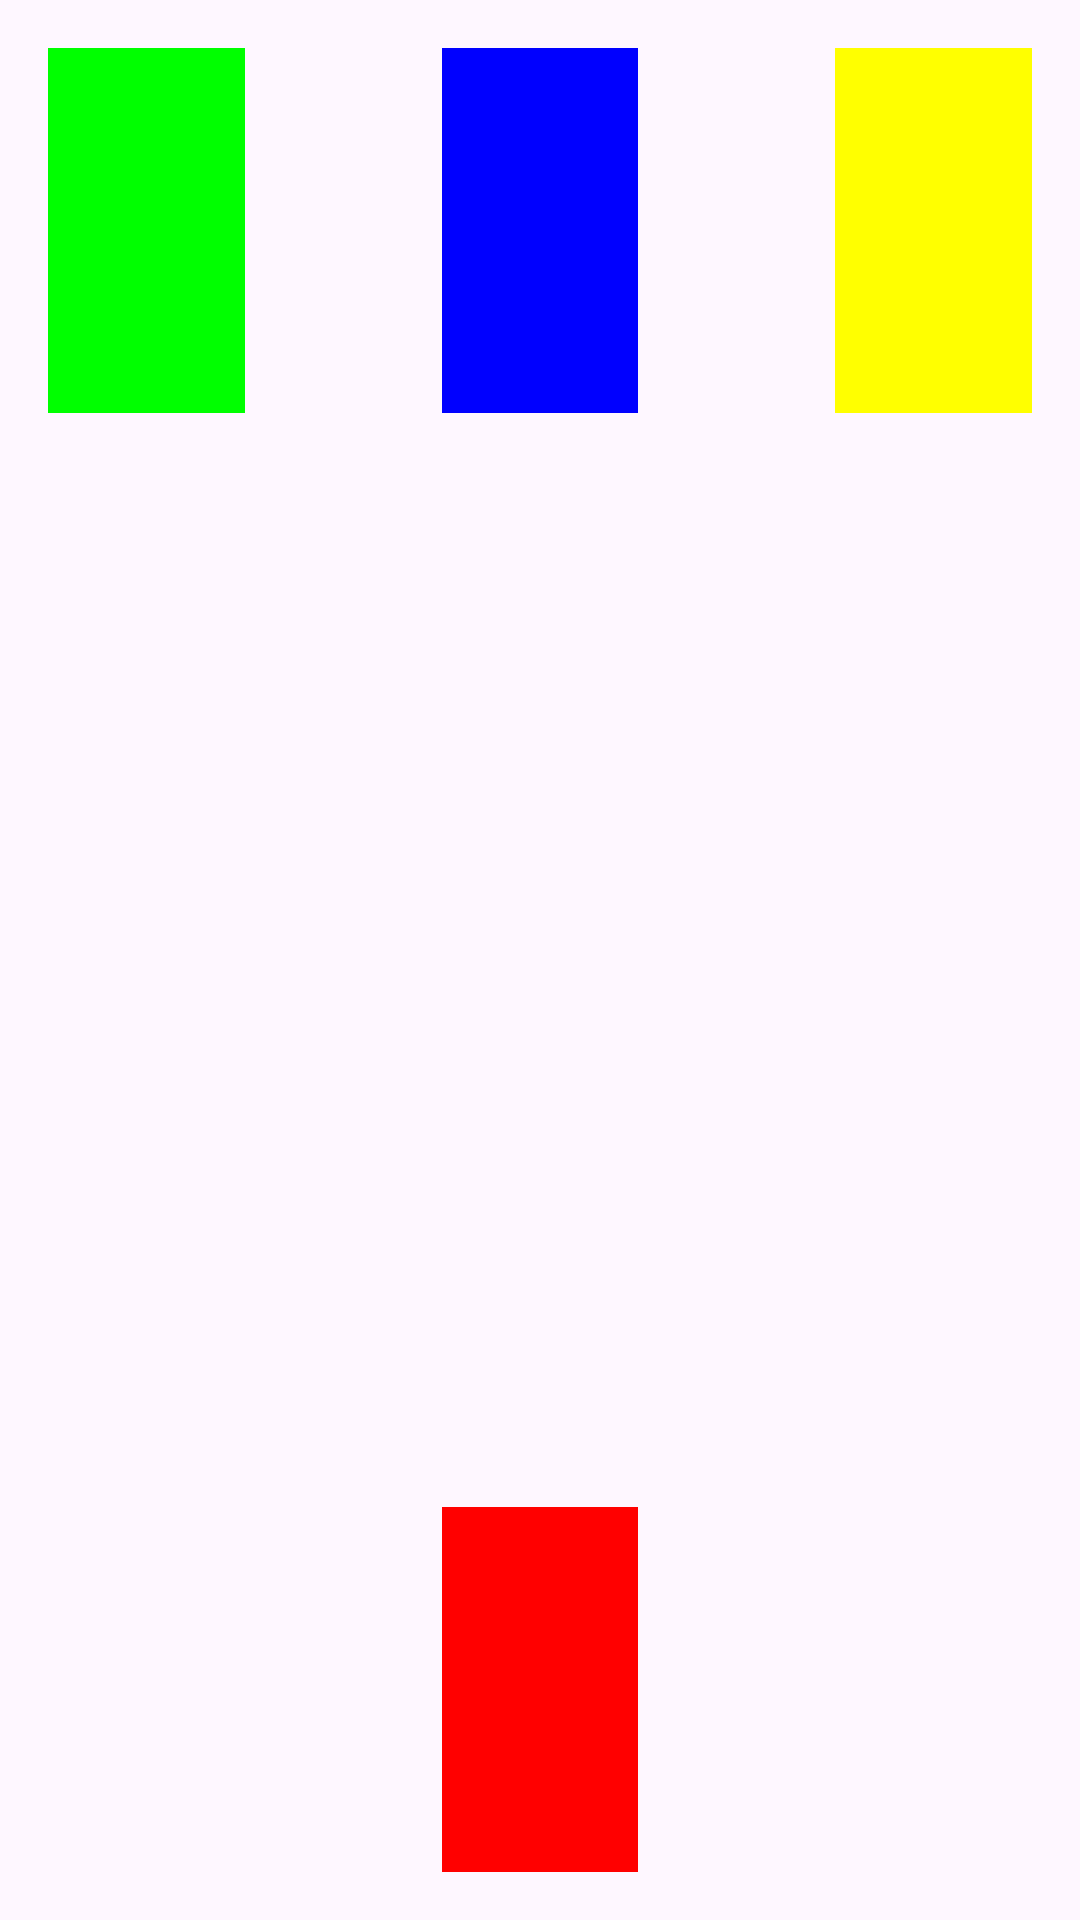

Layout XML and referenced resources for this Android screen:
<!-- AndroidManifest.xml: application theme Theme.Dyslire -->
<!-- res/layout/test.xml -->
<androidx.constraintlayout.widget.ConstraintLayout xmlns:android="http://schemas.android.com/apk/res/android"
    xmlns:app="http://schemas.android.com/apk/res-auto"
    xmlns:tools="http://schemas.android.com/tools"
    android:layout_width="match_parent"
    android:layout_height="match_parent"
    android:padding="16dp">


        
        <ImageView
            android:id="@+id/buttonTop"
            android:layout_width="0dp"
            android:layout_height="0dp"
            android:background="@color/blue"
            tools:ignore="MissingConstraints"
            app:layout_constraintWidth_percent="0.2"
        app:layout_constraintHeight_percent="0.2"
        app:layout_constraintTop_toTopOf="parent"
        app:layout_constraintStart_toStartOf="parent"
        app:layout_constraintEnd_toEndOf="parent"/>

        
        <ImageView
            android:id="@+id/buttonRight"
            android:layout_width="0dp"
            android:layout_height="0dp"
            android:background="@color/yellow"
        app:layout_constraintWidth_percent="0.2"
        app:layout_constraintHeight_percent="0.2"
        app:layout_constraintTop_toTopOf="@id/buttonTop"
        app:layout_constraintBottom_toBottomOf="@id/buttonTop"
        app:layout_constraintEnd_toEndOf="parent"/>

        
        <ImageView
            android:id="@+id/buttonBottom"
            android:layout_width="0dp"
            android:layout_height="0dp"
            android:background="@color/red"
        app:layout_constraintWidth_percent="0.2"
        app:layout_constraintHeight_percent="0.2"
        app:layout_constraintStart_toStartOf="@id/buttonTop"
        app:layout_constraintEnd_toEndOf="@id/buttonTop"
        app:layout_constraintBottom_toBottomOf="parent"/>

    <ImageView
        android:id="@+id/buttonLeft"
        android:layout_width="0dp"
        android:layout_height="0dp"
        android:background="@color/green"
    app:layout_constraintWidth_percent="0.2"
    app:layout_constraintHeight_percent="0.2"
    app:layout_constraintTop_toTopOf="@id/buttonTop"
    app:layout_constraintBottom_toBottomOf="@id/buttonTop"
    app:layout_constraintStart_toStartOf="parent"/>

</androidx.constraintlayout.widget.ConstraintLayout>
<!-- resources referenced by this layout -->
<resources>
  <color name="blue">#0000FF</color>
  <color name="green">#00FF00</color>
  <color name="red">#FF0000</color>
  <color name="yellow">#FFFF00</color>
  <style name="Theme.Dyslire" parent="Theme.Material3.DayNight.NoActionBar">
              
              <item name="colorPrimary">@color/purple_500</item>
              <item name="colorPrimaryVariant">@color/purple_700</item>
              <item name="colorOnPrimary">@color/white</item>
              <item name="customButtonColorRed">@color/red</item>
              
              <item name="colorSecondary">@color/teal_200</item>
              <item name="colorSecondaryVariant">@color/teal_700</item>
              <item name="colorOnSecondary">@color/black</item>
              
              <item name="android:statusBarColor" tools:targetApi="l">?attr/colorPrimaryVariant</item>
              
          </style>
  <color name="purple_500">#2196F3</color>
  <color name="purple_700">#1976D2</color>
  <color name="white">#FFFFFFFF</color>
  <color name="teal_200">#FF03DAC5</color>
  <color name="teal_700">#FF018786</color>
  <color name="black">#FF000000</color>
</resources>
